The GitHub repository ctanyt/GA_Projects contains a labelled image folder "capstone" with 6 categories: blue spot ray, hybrid grouper, queenfish, red sea bream, sea bass, shovelnose. Examples follow, each with its label.

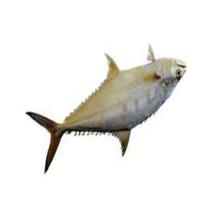
Label: queenfish

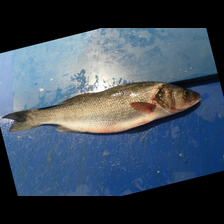
Label: sea bass

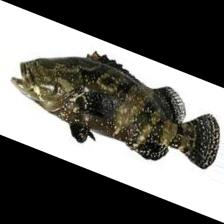
Label: hybrid grouper

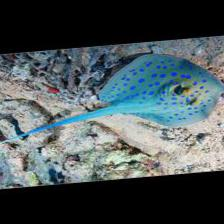
Label: blue spot ray

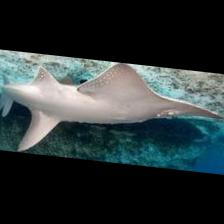
Label: shovelnose

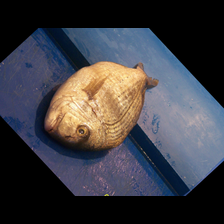
Label: red sea bream
